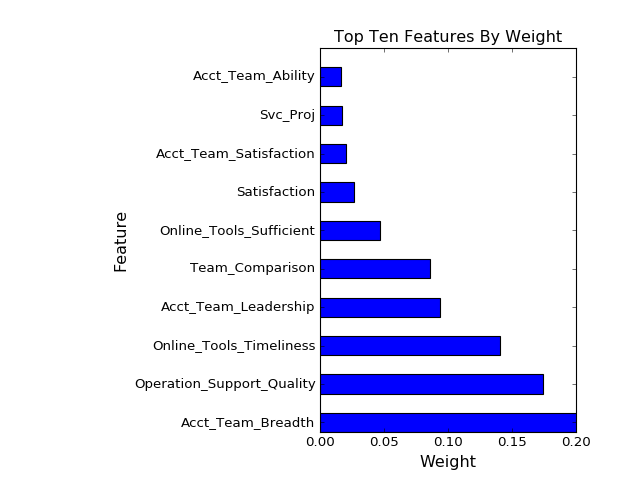

Data behind this chart, as committed beside it:
Weight, Feature
0.2098, Acct_Team_Breadth
0.1746, Operation_Support_Quality
0.1404, Online_Tools_Timeliness
0.09358, Acct_Team_Leadership
0.08599, Team_Comparison
0.04707, Online_Tools_Sufficient
0.02645, Satisfaction
0.02012, Acct_Team_Satisfaction
0.01744, Svc_Proj
0.01635, Acct_Team_Ability
0.01503, Sales_Training
0.01217, Acct_Team_Sales_Support
0.01144, Partnership_Committed
0.01008, Service_Account_Team_Satisfaction
0.008836, Mktg_Proj
0.008361, Profit
0.007814, Online_Tools_Help
0.007256, Acct_Team_Contribution
0.006693, Loyalty
0.005653, Acct_Team_Engagement
0.005303, Continue
0.004646, Support_Quality
0.004393, Will_Recommend
0.004324, Relationship
0.004033, Value
0.003846, Online_Tools_Ease
0.003449, Support_Importance
0.003398, Competitor_Comparison
0.00337, Product_Quality
0.002784, Prediction
0.002779, Sales_Expectation
0.002716, Support_Mgr_Quality
0.002688, Ease
0.002671, Acct_Team_Plan
0.00262, Communications
0.002527, Acct_Team_Problem_Solver
0.0025, Online_Tools/Applications_Satisfaction
0.002371, Online_Tools_Colloboration
0.002302, Acct_Team_Info
0.002063, Joint_Service_Delivery
0.002023, Online_Tools_Effectiveness
0.001938, Acct_Mgr_Quality
0.001869, Service_Sales_Support
0.001855, Service_Support
0.001588, Solutions_Support
0.0008826, Credit_Score
